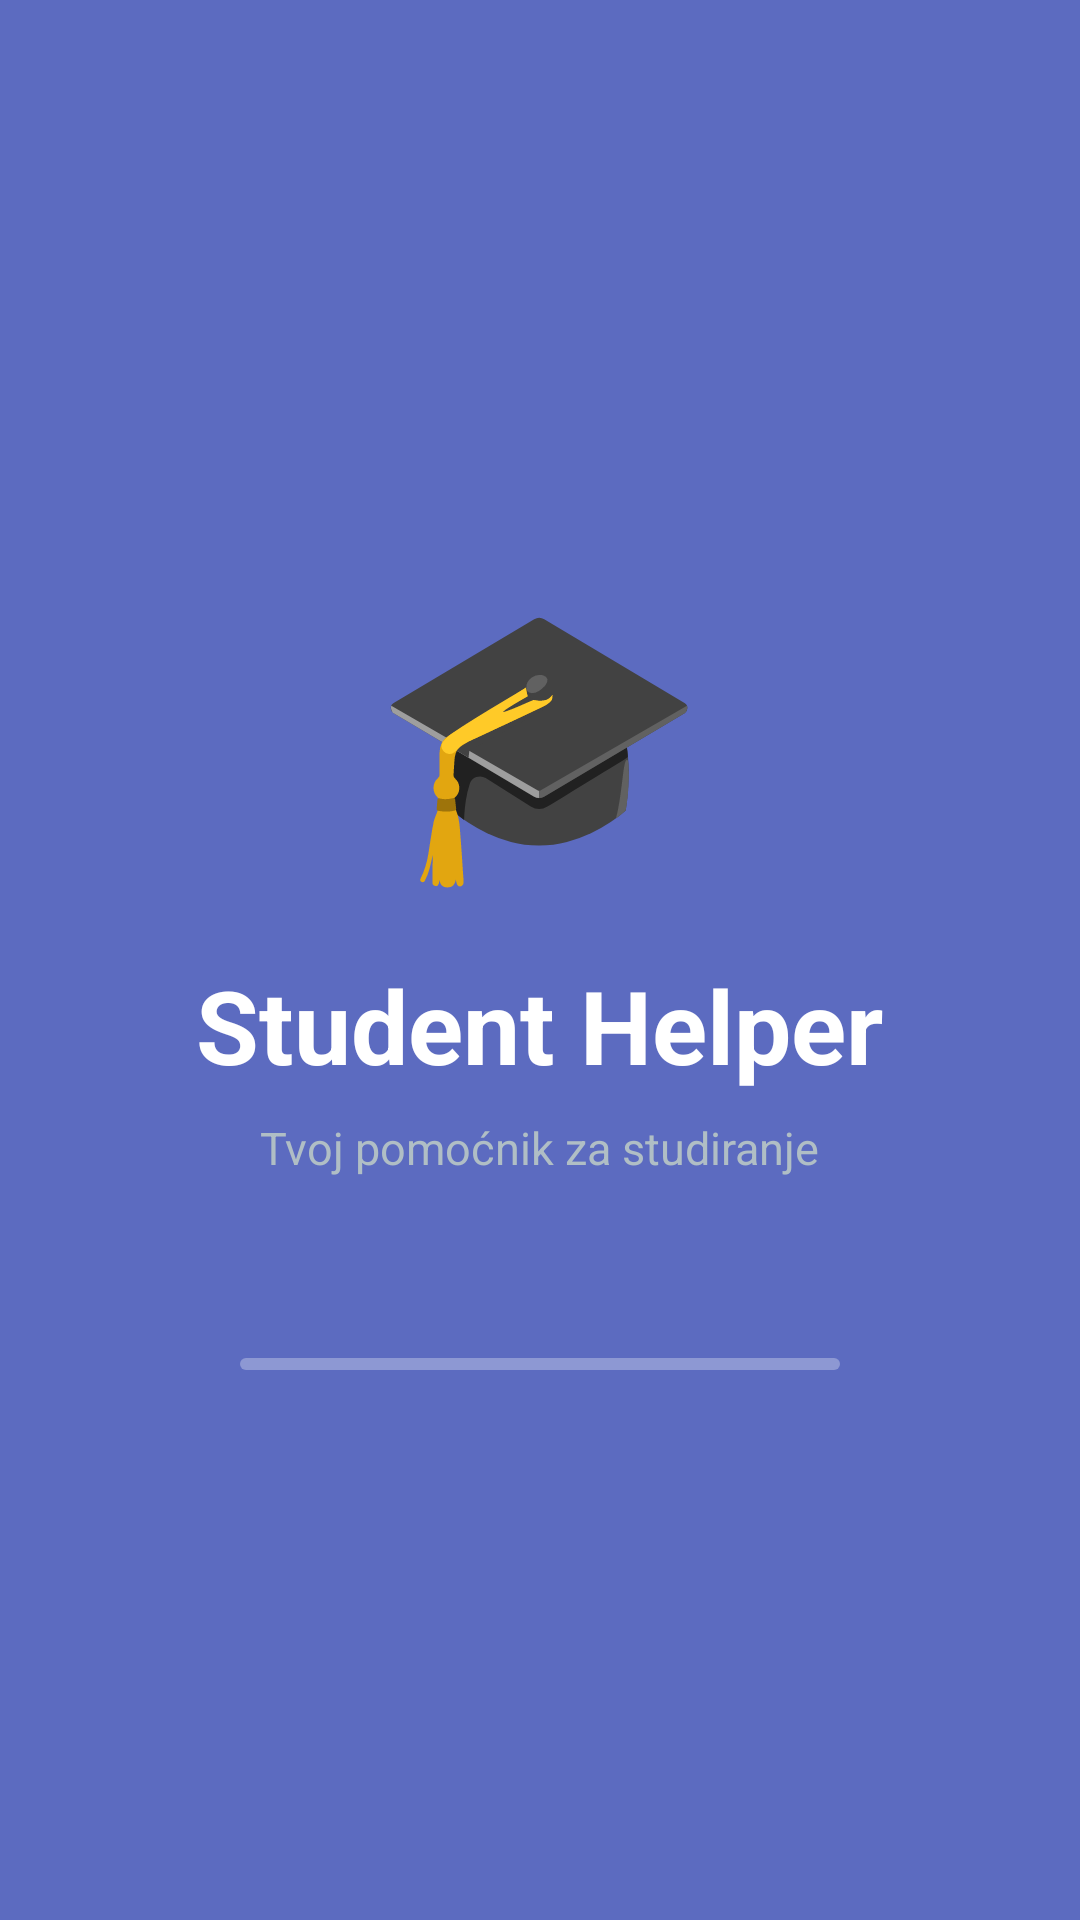

The Android layout XML behind this screen, and the referenced resources:
<!-- AndroidManifest.xml: application theme Theme.StudentHelper -->
<!-- res/layout/activity_splash.xml -->
<?xml version="1.0" encoding="utf-8"?>
<LinearLayout xmlns:android="http://schemas.android.com/apk/res/android"
    android:layout_width="match_parent"
    android:layout_height="match_parent"
    android:background="@color/colorPrimary"
    android:gravity="center"
    android:orientation="vertical">

    <TextView
        android:layout_width="wrap_content"
        android:layout_height="wrap_content"
        android:text="🎓"
        android:textSize="90sp" />

    <TextView
        android:layout_width="wrap_content"
        android:layout_height="wrap_content"
        android:layout_marginTop="16dp"
        android:text="Student Helper"
        android:textColor="@color/white"
        android:textSize="34sp"
        android:textStyle="bold" />

    <TextView
        android:layout_width="wrap_content"
        android:layout_height="wrap_content"
        android:layout_marginTop="8dp"
        android:text="Tvoj pomoćnik za studiranje"
        android:textColor="#B0BEC5"
        android:textSize="15sp" />

    <com.google.android.material.progressindicator.LinearProgressIndicator
        android:layout_width="200dp"
        android:layout_height="wrap_content"
        android:layout_marginTop="60dp"
        android:indeterminate="true"
        app:indicatorColor="@color/white"
        app:trackColor="#4DFFFFFF"
        xmlns:app="http://schemas.android.com/apk/res-auto"/>

</LinearLayout>
<!-- resources referenced by this layout -->
<resources>
  <color name="colorPrimary">#5C6BC0</color>
  <color name="white">#FFFFFFFF</color>
  <style name="Theme.StudentHelper" parent="Theme.Material3.DayNight.NoActionBar">
          <item name="colorPrimary">@color/colorPrimary</item>
          <item name="colorOnPrimary">@color/white</item>
          <item name="colorSecondary">@color/colorSecondary</item>
          <item name="colorSurface">@color/colorSurface</item>
          <item name="colorOnSurface">@color/colorOnBackground</item>
  
      </style>
  <color name="colorSecondary">#FF6B6B</color>
  <color name="colorSurface">#FFFFFF</color>
  <color name="colorOnBackground">#1A1A2E</color>
</resources>
